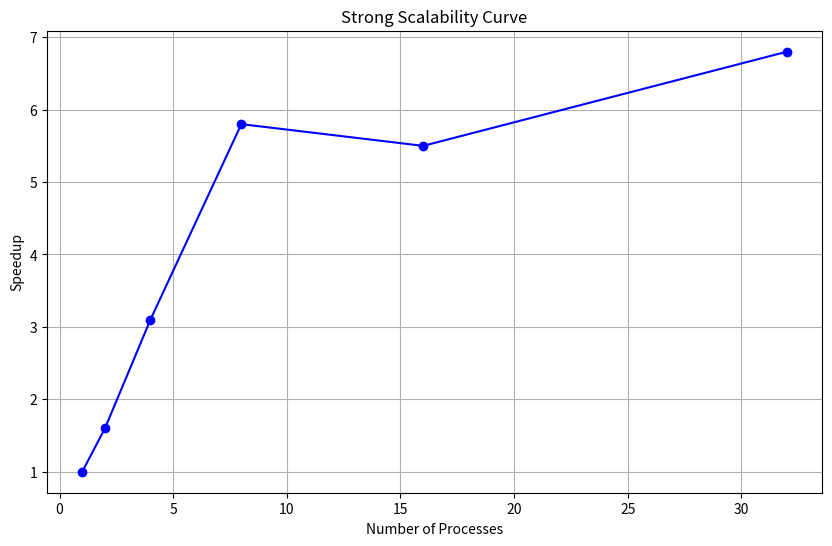

Here is the Python script that generated this plot:
import matplotlib.pyplot as plt

# Données de scalabilité forte
# Format: (nb_process, speedup)
data = [
    (1, 1.0),
    (2, 1.6),
    (4, 3.1),
    (8, 5.8),
    (16, 5.5),
    (32, 6.8)
]

# Séparer les données en deux listes: nb_process et speedup
nb_process = [x[0] for x in data]
speedup = [x[1] for x in data]

# Tracer la courbe
plt.figure(figsize=(10, 6))
plt.plot(nb_process, speedup, marker='o', linestyle='-', color='b')

# Ajouter des labels et un titre
plt.xlabel('Number of Processes')
plt.ylabel('Speedup')
plt.title('Strong Scalability Curve')
plt.grid(True)

# Afficher la courbe
plt.show()